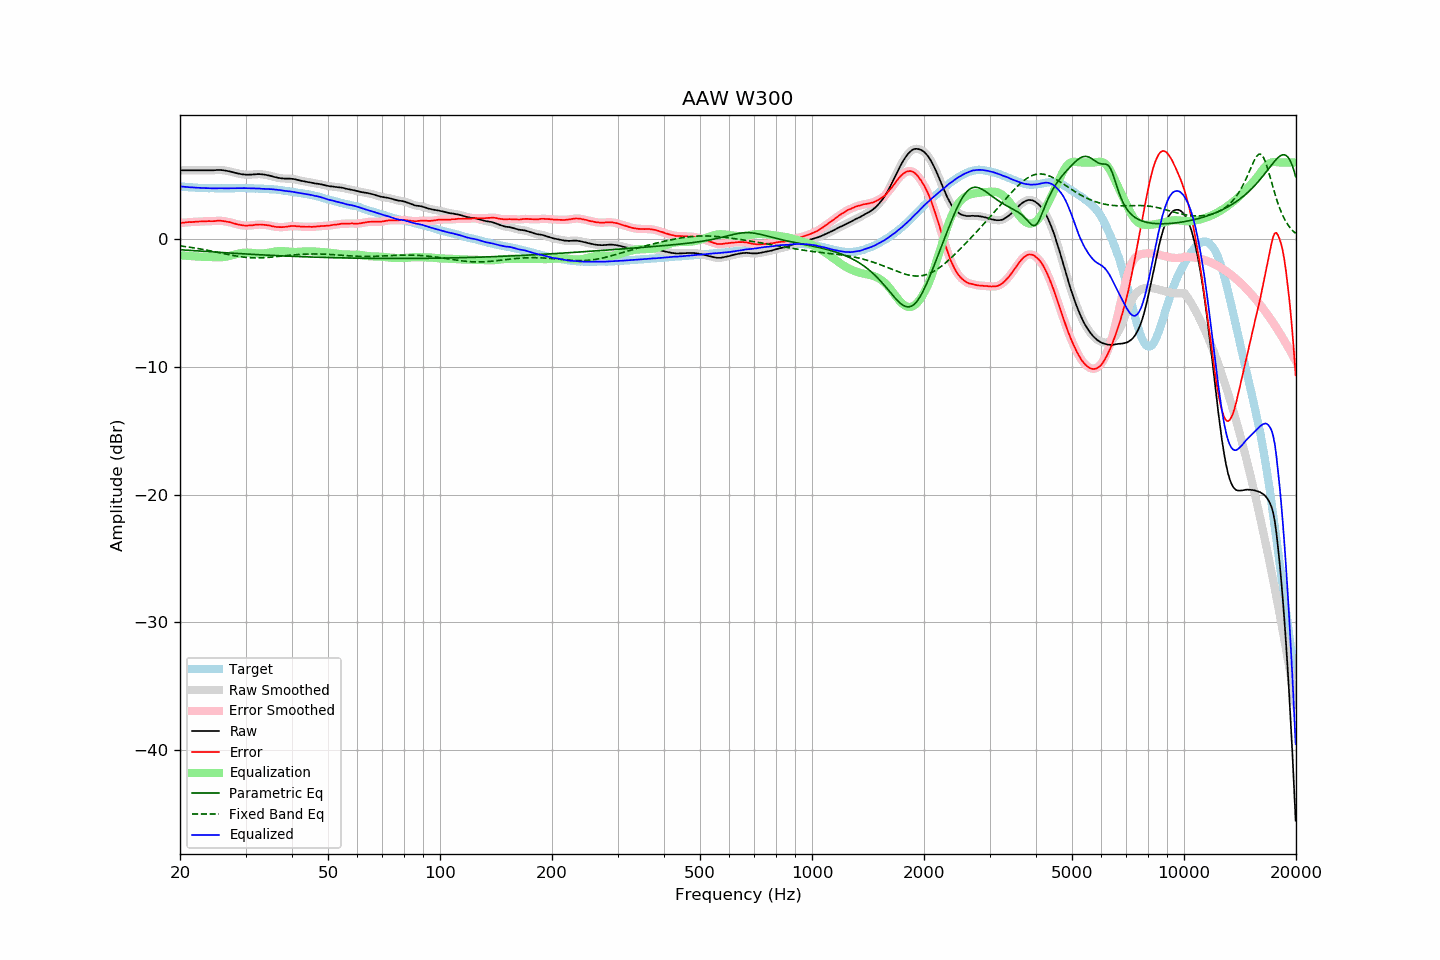

The file beside this chart, header and first rows:
frequency, raw, error, smoothed, error_smoothed, equalization, parametric_eq, fixed_band_eq, equalized_raw, equalized_smoothed, target
20.00, 5.38, 1.26, 5.38, 1.26, -1.26, -0.83, -0.53, 4.12, 4.12, 4.12
20.20, 5.38, 1.27, 5.38, 1.27, -1.27, -0.84, -0.55, 4.11, 4.11, 4.11
20.40, 5.38, 1.28, 5.38, 1.28, -1.29, -0.85, -0.57, 4.10, 4.10, 4.10
20.61, 5.38, 1.29, 5.38, 1.30, -1.30, -0.86, -0.58, 4.09, 4.09, 4.09
20.81, 5.38, 1.31, 5.38, 1.31, -1.31, -0.87, -0.60, 4.08, 4.08, 4.07
21.02, 5.38, 1.32, 5.38, 1.32, -1.32, -0.88, -0.62, 4.07, 4.07, 4.06
21.23, 5.38, 1.33, 5.38, 1.33, -1.33, -0.88, -0.64, 4.06, 4.06, 4.05
21.44, 5.38, 1.32, 5.38, 1.33, -1.34, -0.89, -0.66, 4.05, 4.05, 4.06
21.66, 5.38, 1.34, 5.38, 1.34, -1.34, -0.90, -0.67, 4.04, 4.04, 4.04
21.87, 5.38, 1.35, 5.38, 1.35, -1.35, -0.91, -0.69, 4.03, 4.03, 4.04
22.09, 5.38, 1.37, 5.38, 1.36, -1.36, -0.92, -0.72, 4.02, 4.02, 4.02
22.31, 5.38, 1.37, 5.38, 1.37, -1.37, -0.93, -0.74, 4.02, 4.02, 4.02
22.54, 5.38, 1.38, 5.38, 1.37, -1.37, -0.94, -0.76, 4.01, 4.01, 4.01
22.76, 5.38, 1.38, 5.38, 1.38, -1.38, -0.94, -0.78, 4.00, 4.00, 4.01
22.99, 5.38, 1.39, 5.38, 1.39, -1.39, -0.95, -0.80, 4.00, 4.00, 4.00
23.22, 5.38, 1.40, 5.38, 1.39, -1.39, -0.96, -0.83, 3.99, 3.99, 3.99
23.45, 5.38, 1.39, 5.38, 1.40, -1.39, -0.97, -0.85, 3.99, 3.99, 3.99
23.69, 5.38, 1.40, 5.38, 1.40, -1.40, -0.98, -0.87, 3.99, 3.99, 3.98
23.92, 5.38, 1.41, 5.38, 1.40, -1.40, -0.99, -0.90, 3.98, 3.98, 3.97
24.16, 5.38, 1.40, 5.38, 1.40, -1.41, -0.99, -0.92, 3.98, 3.98, 3.98
24.40, 5.38, 1.40, 5.38, 1.40, -1.41, -1.00, -0.95, 3.97, 3.97, 3.98
24.65, 5.38, 1.40, 5.39, 1.41, -1.42, -1.01, -0.97, 3.97, 3.97, 3.98
24.89, 5.39, 1.41, 5.39, 1.42, -1.42, -1.02, -1.00, 3.97, 3.97, 3.98
25.14, 5.40, 1.43, 5.40, 1.43, -1.42, -1.03, -1.03, 3.98, 3.98, 3.97
25.39, 5.40, 1.43, 5.40, 1.44, -1.43, -1.04, -1.05, 3.98, 3.98, 3.97
25.65, 5.40, 1.44, 5.40, 1.43, -1.42, -1.04, -1.08, 3.98, 3.98, 3.97
25.91, 5.39, 1.43, 5.39, 1.42, -1.42, -1.05, -1.11, 3.98, 3.98, 3.97
26.16, 5.38, 1.41, 5.38, 1.41, -1.41, -1.06, -1.13, 3.98, 3.97, 3.98
26.43, 5.36, 1.39, 5.36, 1.39, -1.39, -1.07, -1.16, 3.97, 3.97, 3.98
26.69, 5.34, 1.37, 5.34, 1.37, -1.37, -1.08, -1.19, 3.97, 3.97, 3.97
26.96, 5.31, 1.34, 5.32, 1.35, -1.34, -1.08, -1.21, 3.97, 3.98, 3.97
27.23, 5.29, 1.32, 5.29, 1.32, -1.31, -1.09, -1.24, 3.98, 3.98, 3.97
27.50, 5.26, 1.29, 5.26, 1.29, -1.28, -1.10, -1.26, 3.98, 3.98, 3.97
27.77, 5.22, 1.24, 5.23, 1.25, -1.25, -1.11, -1.28, 3.98, 3.98, 3.98
28.05, 5.19, 1.21, 5.19, 1.21, -1.21, -1.11, -1.31, 3.98, 3.98, 3.98
28.33, 5.16, 1.18, 5.16, 1.18, -1.18, -1.12, -1.33, 3.98, 3.98, 3.99
28.62, 5.13, 1.15, 5.14, 1.15, -1.15, -1.13, -1.35, 3.99, 3.99, 3.99
28.90, 5.11, 1.12, 5.11, 1.12, -1.12, -1.14, -1.37, 3.99, 3.99, 4.00
29.19, 5.08, 1.09, 5.09, 1.09, -1.10, -1.15, -1.39, 3.99, 3.99, 3.99
29.48, 5.06, 1.07, 5.07, 1.07, -1.08, -1.15, -1.40, 3.99, 3.99, 3.99
29.78, 5.05, 1.06, 5.05, 1.06, -1.07, -1.16, -1.42, 3.99, 3.99, 3.99
30.08, 5.04, 1.05, 5.04, 1.06, -1.06, -1.17, -1.43, 3.98, 3.98, 3.99
30.38, 5.03, 1.06, 5.04, 1.06, -1.06, -1.17, -1.44, 3.97, 3.98, 3.98
30.68, 5.04, 1.07, 5.04, 1.06, -1.07, -1.18, -1.45, 3.98, 3.97, 3.98
30.99, 5.04, 1.07, 5.05, 1.07, -1.08, -1.19, -1.46, 3.97, 3.97, 3.97
31.30, 5.05, 1.08, 5.05, 1.08, -1.09, -1.20, -1.47, 3.97, 3.97, 3.97
31.61, 5.06, 1.09, 5.06, 1.10, -1.10, -1.20, -1.47, 3.96, 3.96, 3.97
31.93, 5.07, 1.13, 5.07, 1.12, -1.11, -1.21, -1.47, 3.96, 3.96, 3.95
32.24, 5.08, 1.13, 5.08, 1.13, -1.12, -1.22, -1.47, 3.96, 3.96, 3.96
32.57, 5.08, 1.14, 5.08, 1.14, -1.13, -1.22, -1.47, 3.95, 3.96, 3.94
32.89, 5.08, 1.14, 5.08, 1.14, -1.13, -1.23, -1.47, 3.95, 3.95, 3.94
33.22, 5.06, 1.12, 5.07, 1.13, -1.13, -1.24, -1.46, 3.93, 3.94, 3.94
33.55, 5.05, 1.12, 5.05, 1.12, -1.12, -1.24, -1.46, 3.93, 3.93, 3.94
33.89, 5.03, 1.11, 5.03, 1.11, -1.11, -1.25, -1.45, 3.93, 3.92, 3.92
34.23, 5.00, 1.09, 5.01, 1.10, -1.09, -1.26, -1.44, 3.92, 3.92, 3.91
34.57, 4.98, 1.08, 4.98, 1.07, -1.07, -1.26, -1.43, 3.92, 3.92, 3.91
34.92, 4.95, 1.06, 4.95, 1.05, -1.04, -1.27, -1.42, 3.91, 3.91, 3.90
35.27, 4.92, 1.01, 4.92, 1.02, -1.02, -1.28, -1.41, 3.90, 3.90, 3.91
35.62, 4.88, 0.99, 4.89, 0.99, -1.00, -1.28, -1.40, 3.89, 3.89, 3.89
35.97, 4.85, 0.97, 4.85, 0.97, -0.98, -1.29, -1.39, 3.88, 3.88, 3.89
... 635 more rows
